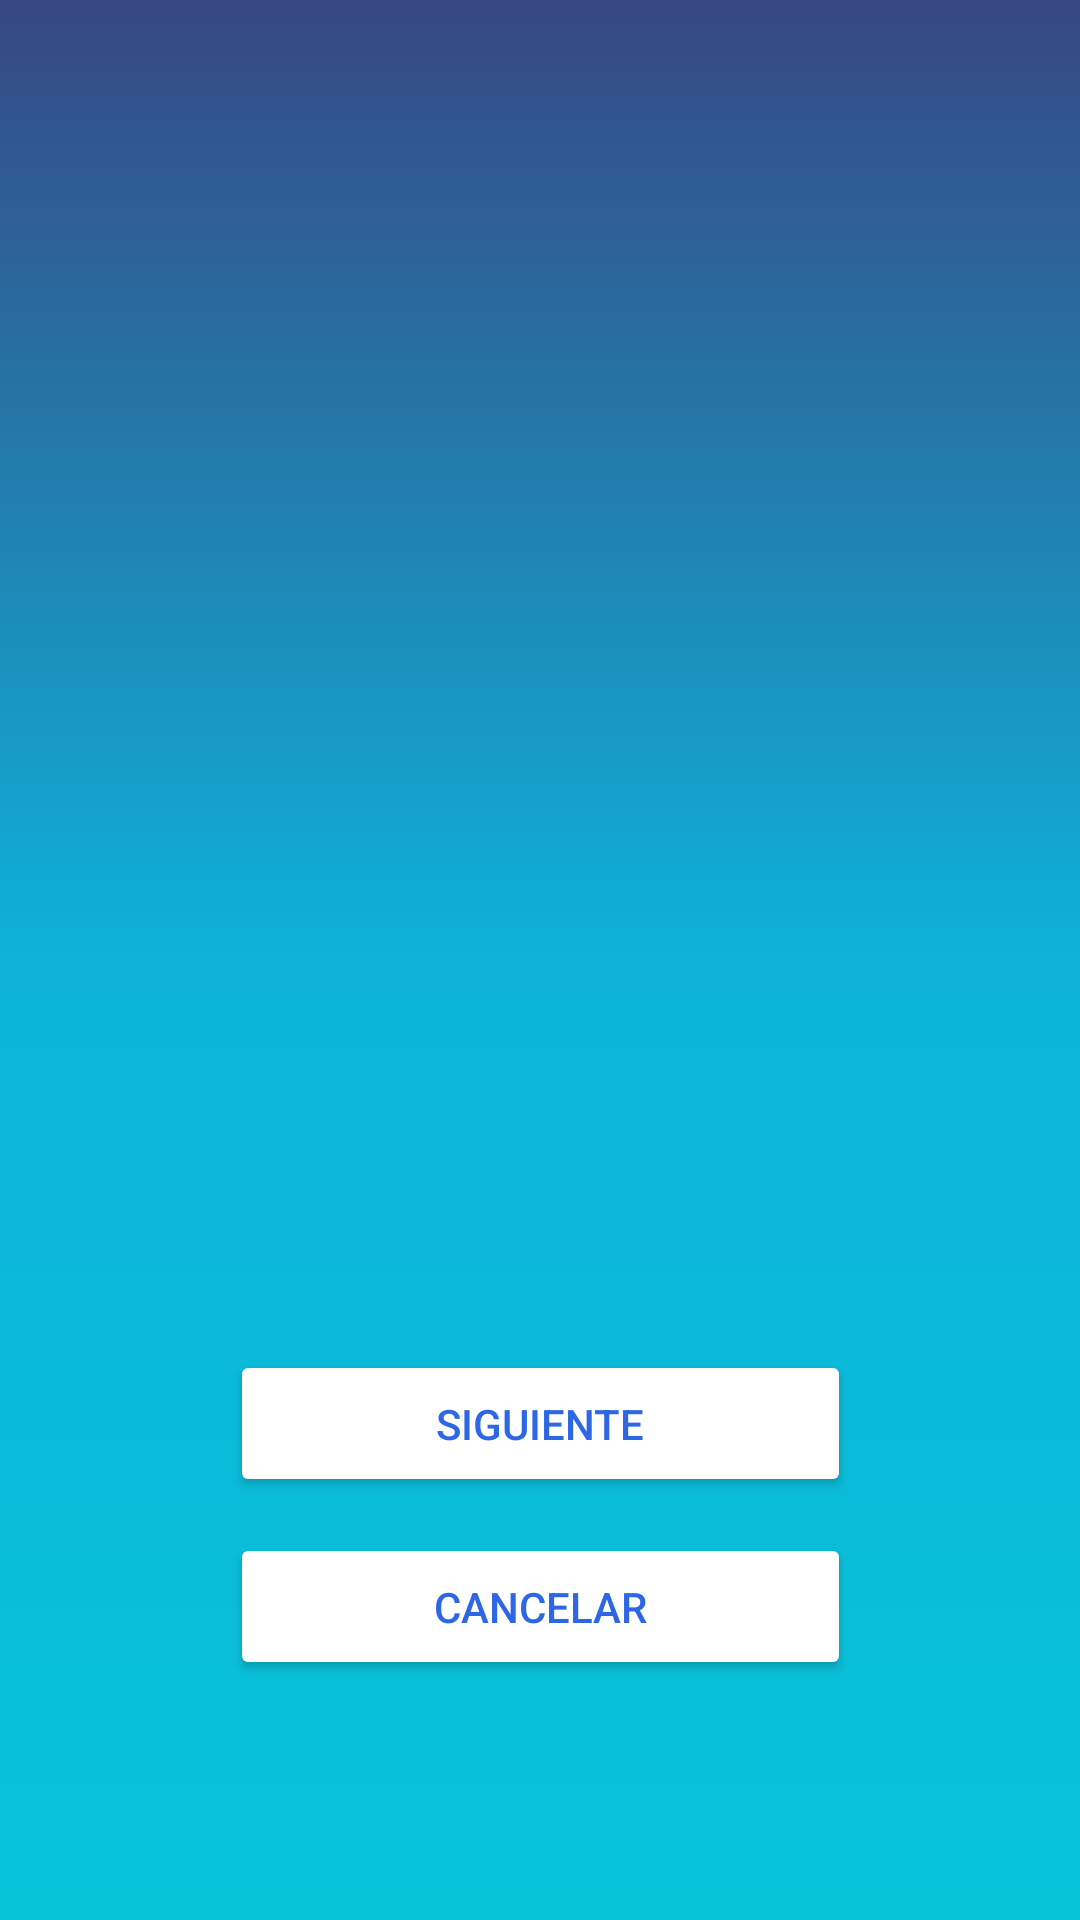

This screen was rendered from an Android layout file. Write that file and the resources it references.
<!-- AndroidManifest.xml: application theme Theme.MyApplication -->
<!-- res/layout/activity_editar_medicamento_pt2.xml -->
<?xml version="1.0" encoding="utf-8"?>
<androidx.constraintlayout.widget.ConstraintLayout xmlns:android="http://schemas.android.com/apk/res/android"
    xmlns:app="http://schemas.android.com/apk/res-auto"
    xmlns:tools="http://schemas.android.com/tools"
    android:id="@+id/main"
    android:layout_width="match_parent"
    android:layout_height="match_parent"
    android:background="@drawable/gradient_background"
    tools:context=".ui.editarMedicamento.EditarMedicamentoPt2">

    <TextView
        android:id="@+id/textView"
        android:layout_width="wrap_content"
        android:layout_height="wrap_content"
        android:layout_marginTop="40dp"
        android:text="Formato Medicamento"
        android:textColor="#FFFFFF"
        android:textSize="24sp"
        app:layout_constraintBottom_toTopOf="@+id/radioEdit"
        app:layout_constraintEnd_toEndOf="parent"
        app:layout_constraintHorizontal_bias="0.497"
        app:layout_constraintStart_toStartOf="parent"
        app:layout_constraintTop_toTopOf="parent" />

    <RadioGroup
        android:id="@+id/radioEdit"
        android:layout_width="413dp"
        android:layout_height="470dp"
        android:layout_marginTop="158dp"
        android:layout_marginBottom="96dp"
        android:orientation="vertical"
        app:layout_constraintBottom_toTopOf="@+id/btnEditSiguiente2"
        app:layout_constraintTop_toTopOf="parent"
        tools:ignore="MissingConstraints"
        tools:layout_editor_absoluteX="-1dp" />

    <Button
        android:id="@+id/btnEditSiguiente2"
        android:layout_width="207dp"
        android:layout_height="49dp"
        android:layout_marginBottom="12dp"
        android:backgroundTint="@color/white"
        android:text="Siguiente"
        android:textColor="@color/btnColor"
        app:layout_constraintBottom_toTopOf="@+id/btnEditCancelar2"
        app:layout_constraintEnd_toEndOf="parent"
        app:layout_constraintStart_toStartOf="parent" />

    <Button
        android:id="@+id/btnEditCancelar2"
        android:layout_width="207dp"
        android:layout_height="49dp"
        android:layout_marginBottom="80dp"
        android:backgroundTint="@color/white"
        android:text="Cancelar"
        android:textColor="@color/btnColor"
        app:layout_constraintBottom_toBottomOf="parent"
        app:layout_constraintEnd_toEndOf="parent"
        app:layout_constraintStart_toStartOf="parent" />
</androidx.constraintlayout.widget.ConstraintLayout>
<!-- resources referenced by this layout -->
<resources>
  <color name="btnColor">#2D67E5</color>
  <color name="white">#FFFFFFFF</color>
  <!-- drawable gradient_background (drawable) -->
  <?xml version="1.0" encoding="utf-8"?>
  <shape xmlns:android="http://schemas.android.com/apk/res/android"
      android:shape="rectangle">
      <gradient
          android:startColor="#07C4D9"
          android:centerColor="#0DB3D9"
          android:endColor="#374782"
          android:angle="90"/>
  </shape>
  <style name="Theme.MyApplication" parent="Base.Theme.MyApplication" />
  <style name="Base.Theme.MyApplication" parent="Theme.Material3.DayNight.NoActionBar">
          
          <item name="colorPrimary">@color/black</item>
  
      </style>
  <color name="black">#FF000000</color>
</resources>
